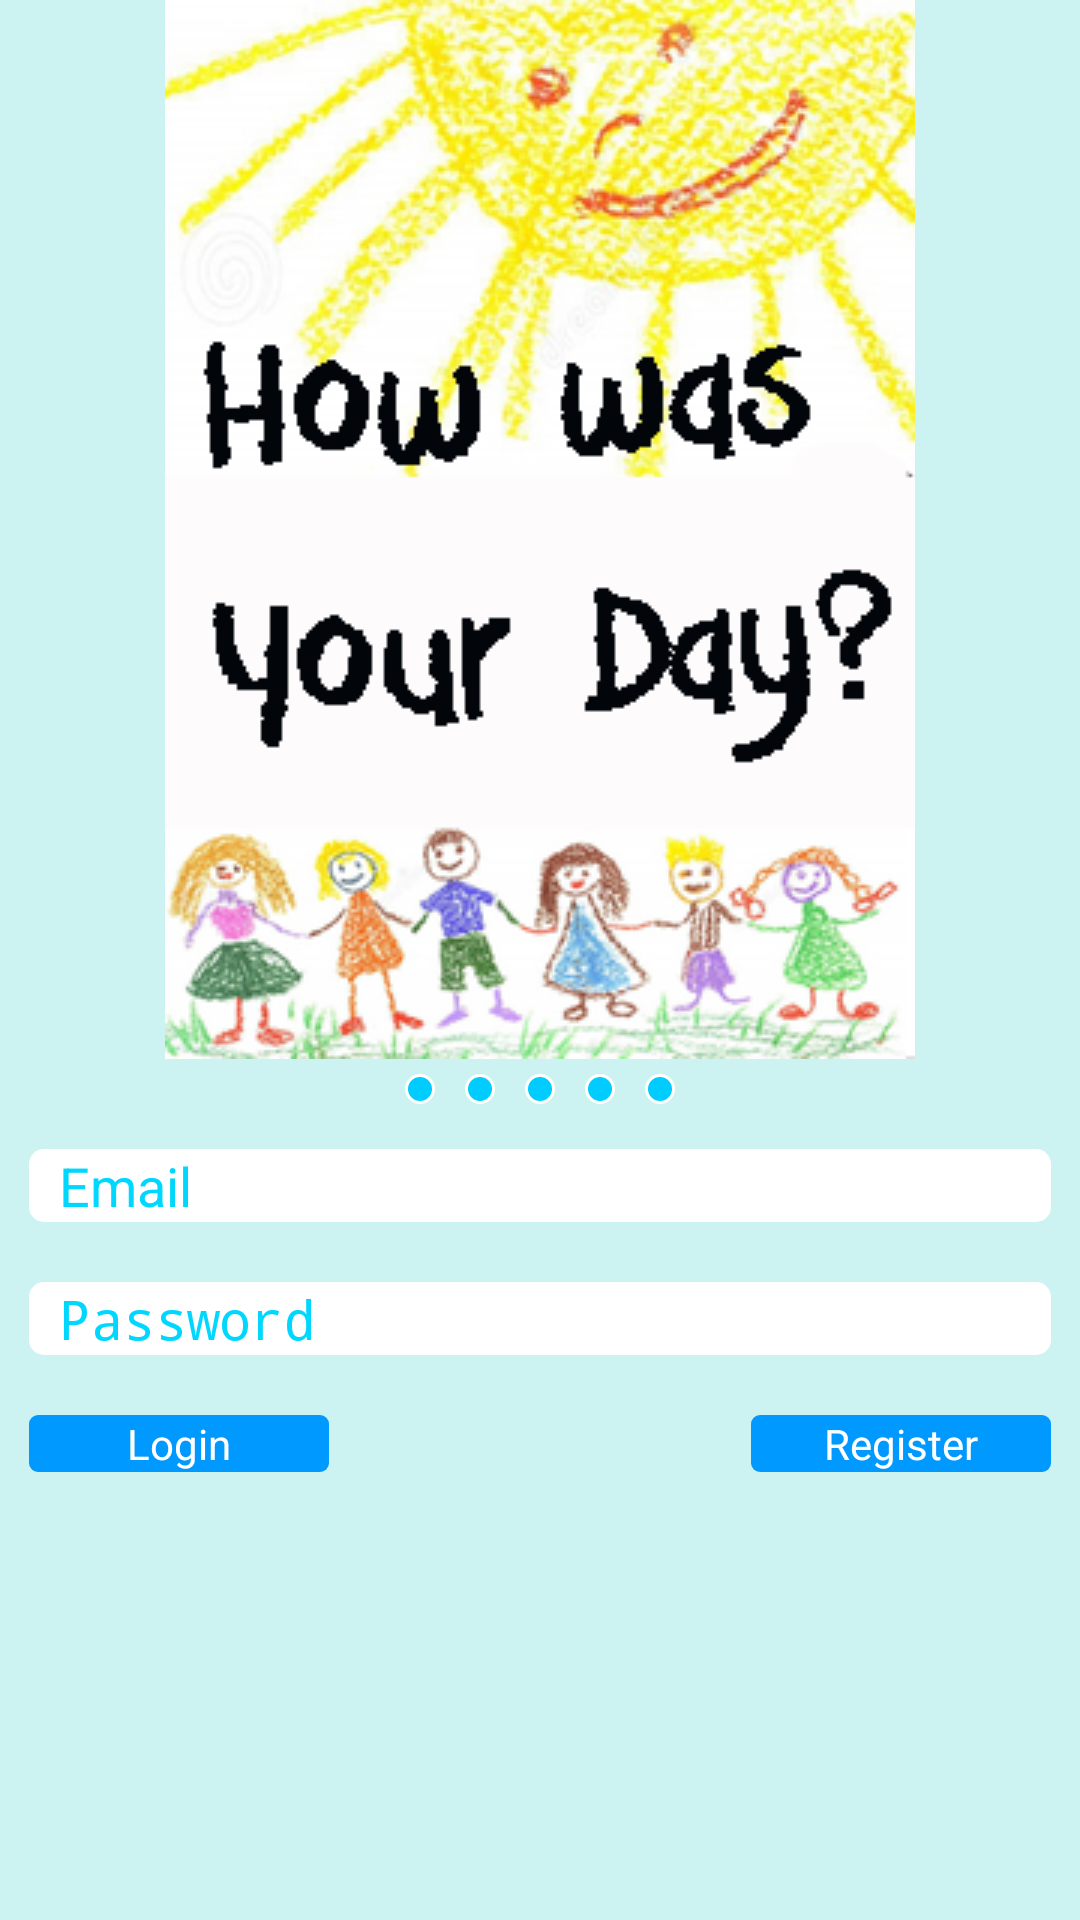

This screen was rendered from an Android layout file. Write that file and the resources it references.
<!-- AndroidManifest.xml: application theme AppTheme -->
<!-- res/layout/activity_login_page.xml -->
<?xml version="1.0" encoding="UTF-8"?>
<RelativeLayout xmlns:android="http://schemas.android.com/apk/res/android"
	xmlns:tools="http://schemas.android.com/tools" android:layout_width="fill_parent"
	android:layout_height="fill_parent" android:paddingBottom="@dimen/activity_vertical_margin"
	android:paddingLeft="@dimen/activity_horizontal_margin"
	android:paddingRight="@dimen/activity_horizontal_margin"
	android:paddingTop="@dimen/activity_vertical_margin"
	android:background="@color/very_light_blue"
	android:layout_marginBottom="1dp" tools:context=".LoginPage">
	
    <ViewFlipper android:id="@+id/viewFlipper1"
                android:layout_width="wrap_content" android:layout_height="wrap_content"
                android:layout_centerHorizontal="true">

                <LinearLayout android:layout_width="match_parent"
                        android:layout_height="match_parent" android:orientation="horizontal">
                        <ImageView android:id="@+id/imageViewTutorial1"
                                android:layout_width="wrap_content" android:layout_height="match_parent"
                                android:src="@drawable/tutorial0" />
                </LinearLayout>

                <LinearLayout android:layout_width="match_parent"
                        android:layout_height="match_parent" android:orientation="horizontal">
                        <ImageView android:id="@+id/imageViewTutorial2"
                                android:layout_width="wrap_content" android:layout_height="wrap_content"
                                android:src="@drawable/tutorial4" />
                </LinearLayout>

                <LinearLayout android:layout_width="match_parent"
                        android:layout_height="match_parent" android:orientation="horizontal">
                        <ImageView android:id="@+id/imageViewTutorial3"
                                android:layout_width="wrap_content" android:layout_height="wrap_content"
                                android:src="@drawable/tutorial3" />
                </LinearLayout>

                <LinearLayout android:layout_width="match_parent"
                        android:layout_height="match_parent" android:orientation="horizontal">
                        <ImageView android:id="@+id/imageViewTutorial4"
                                android:layout_width="wrap_content" android:layout_height="wrap_content"
                                android:src="@drawable/tutorial2" />
                </LinearLayout>

                <LinearLayout android:layout_width="match_parent"
                        android:layout_height="match_parent" android:orientation="horizontal">
                        <ImageView android:id="@+id/imageViewTutorial5"
                                android:layout_width="wrap_content" android:layout_height="wrap_content"
                                android:src="@drawable/tutorial1" />
                </LinearLayout>
        </ViewFlipper>


	<ImageView android:id="@+id/dot1" android:layout_width="wrap_content"
		android:layout_height="wrap_content" android:layout_toLeftOf="@+id/dot2"
		android:layout_margin="5dp" android:layout_below="@+id/viewFlipper1"
		android:src="@drawable/dot" />

	<ImageView android:id="@+id/dot2" android:layout_width="wrap_content"
		android:layout_height="wrap_content" android:layout_toLeftOf="@+id/dot3"
		android:layout_margin="5dp" android:layout_below="@+id/viewFlipper1"
		android:src="@drawable/dot" />

	<ImageView android:id="@+id/dot3" android:layout_width="wrap_content"
		android:layout_height="wrap_content" android:layout_centerHorizontal="true"
		android:layout_below="@+id/viewFlipper1" android:layout_margin="5dp"
		android:src="@drawable/dot" />

	<ImageView android:id="@+id/dot4" android:layout_width="wrap_content"
		android:layout_height="wrap_content" android:layout_toRightOf="@+id/dot3"
		android:layout_margin="5dp" android:layout_below="@+id/viewFlipper1"
		android:src="@drawable/dot" />

	<ImageView android:id="@+id/dot5" android:layout_width="wrap_content"
		android:layout_height="wrap_content" android:layout_margin="5dp"
		android:layout_toRightOf="@+id/dot4" android:layout_below="@+id/viewFlipper1"
		android:src="@drawable/dot" />

	<EditText android:id="@+id/email" android:layout_width="fill_parent"
		android:layout_height="wrap_content" android:layout_below="@+id/dot5"
		android:layout_margin="10dp" android:background="@drawable/round_edittext_bg"
		android:ems="10" android:hint="Email" android:inputType="textEmailAddress"
		android:paddingLeft="10dp" android:shape="rectangle"
		android:singleLine="true" android:textColorHint="@color/light_blue" />

	<EditText android:id="@+id/password" android:layout_width="fill_parent"
		android:layout_height="wrap_content" android:layout_below="@+id/email"
		android:layout_alignParentLeft="true" android:layout_margin="10dp"
		android:layout_marginBottom="20dp" android:background="@drawable/round_edittext_bg"
		android:ems="10" android:hint="Password" android:inputType="textPassword"
		android:paddingLeft="10dp" android:shape="rectangle"
		android:singleLine="true" android:textColorHint="@color/light_blue" />

	<Button
	    android:id="@+id/login"
	    android:layout_width="100dp"
	    android:layout_height="wrap_content"
	    android:layout_alignLeft="@+id/password"
	    android:layout_below="@+id/password"
	    android:background="@drawable/button"
	    android:layout_marginTop="10dp"
	    android:onClick="login"
	    android:text="Login"
	    android:textColor="@color/white" />

	<Button
	    android:id="@+id/register"
	    android:layout_width="100dp"
	    android:layout_height="wrap_content"
	    android:layout_alignRight="@+id/password"
	    android:layout_below="@+id/password"
	    android:background="@drawable/button"
	    android:layout_marginTop="10dp"
	    android:onClick="register"
	    android:text="Register"
	    android:textColor="@color/white" />

</RelativeLayout>
<!-- resources referenced by this layout -->
<resources>
  <color name="light_blue">#00d7ff</color>
  <color name="very_light_blue">#ccf2f2</color>
  <color name="white">#FFFFFF</color>
  <!-- drawable button (drawable-mdpi) -->
  <?xml version="1.0" encoding="utf-8"?>
  <shape xmlns:android="http://schemas.android.com/apk/res/android"
  android:shape="rectangle" android:padding="10dp">
  
   <solid android:color="#0099ff"/> 
      <corners
       android:bottomRightRadius="3dp"
       android:bottomLeftRadius="3dp"
    android:topLeftRadius="3dp"
    android:topRightRadius="3dp"/>
  </shape>
  <!-- drawable dot (drawable-mdpi) -->
  <?xml version="1.0" encoding="utf-8"?>
  <shape
      xmlns:android="http://schemas.android.com/apk/res/android"
      android:shape="oval" >
      <size
          android:width="10dp"
          android:height="10dp" />
      <solid
          android:color="#00CCFF" />
      <stroke
          android:width="1dp"
          android:color="#FFFFFF" />
  </shape>
  <!-- drawable round_edittext_bg (drawable) -->
  <?xml version="1.0" encoding="utf-8"?>
  <shape xmlns:android="http://schemas.android.com/apk/res/android" 
      android:shape="rectangle" android:padding="10dp">  
      <solid android:color="@color/white" />  
      <corners android:bottomRightRadius="5dp"  
          android:bottomLeftRadius="5dp" android:topLeftRadius="5dp"  
          android:topRightRadius="5dp" />  
      
  
  </shape>
  <!-- drawable tutorial0: png bitmap (drawable-mdpi, 100815 bytes) -->
  <!-- drawable tutorial1: png bitmap (drawable-mdpi, 63606 bytes) -->
  <!-- drawable tutorial2: png bitmap (drawable-mdpi, 10751 bytes) -->
  <!-- drawable tutorial3: png bitmap (drawable-mdpi, 91716 bytes) -->
  <!-- drawable tutorial4: png bitmap (drawable-mdpi, 65153 bytes) -->
  <style name="AppTheme" parent="AppBaseTheme">
          
          <item name="android:actionBarStyle">@style/ActionBarStyle</item>
      </style>
  <style name="AppBaseTheme" parent="android:Theme.Light">
          
      </style>
  <style name="ActionBarStyle" parent="android:style/Widget.Holo.Light.ActionBar">     
  	    <item name="android:colorBackground">#FFFFFF</item>
  	    <item name="android:background">#0099ff</item>
  	    <item name="android:backgroundSplit">#0099ff</item>
  	    <item name="android:textColor">@android:color/white</item>
  	    <item name="android:textStyle">bold</item>
  	    <item name="android:textSize">16sp</item>
  	</style>
</resources>
